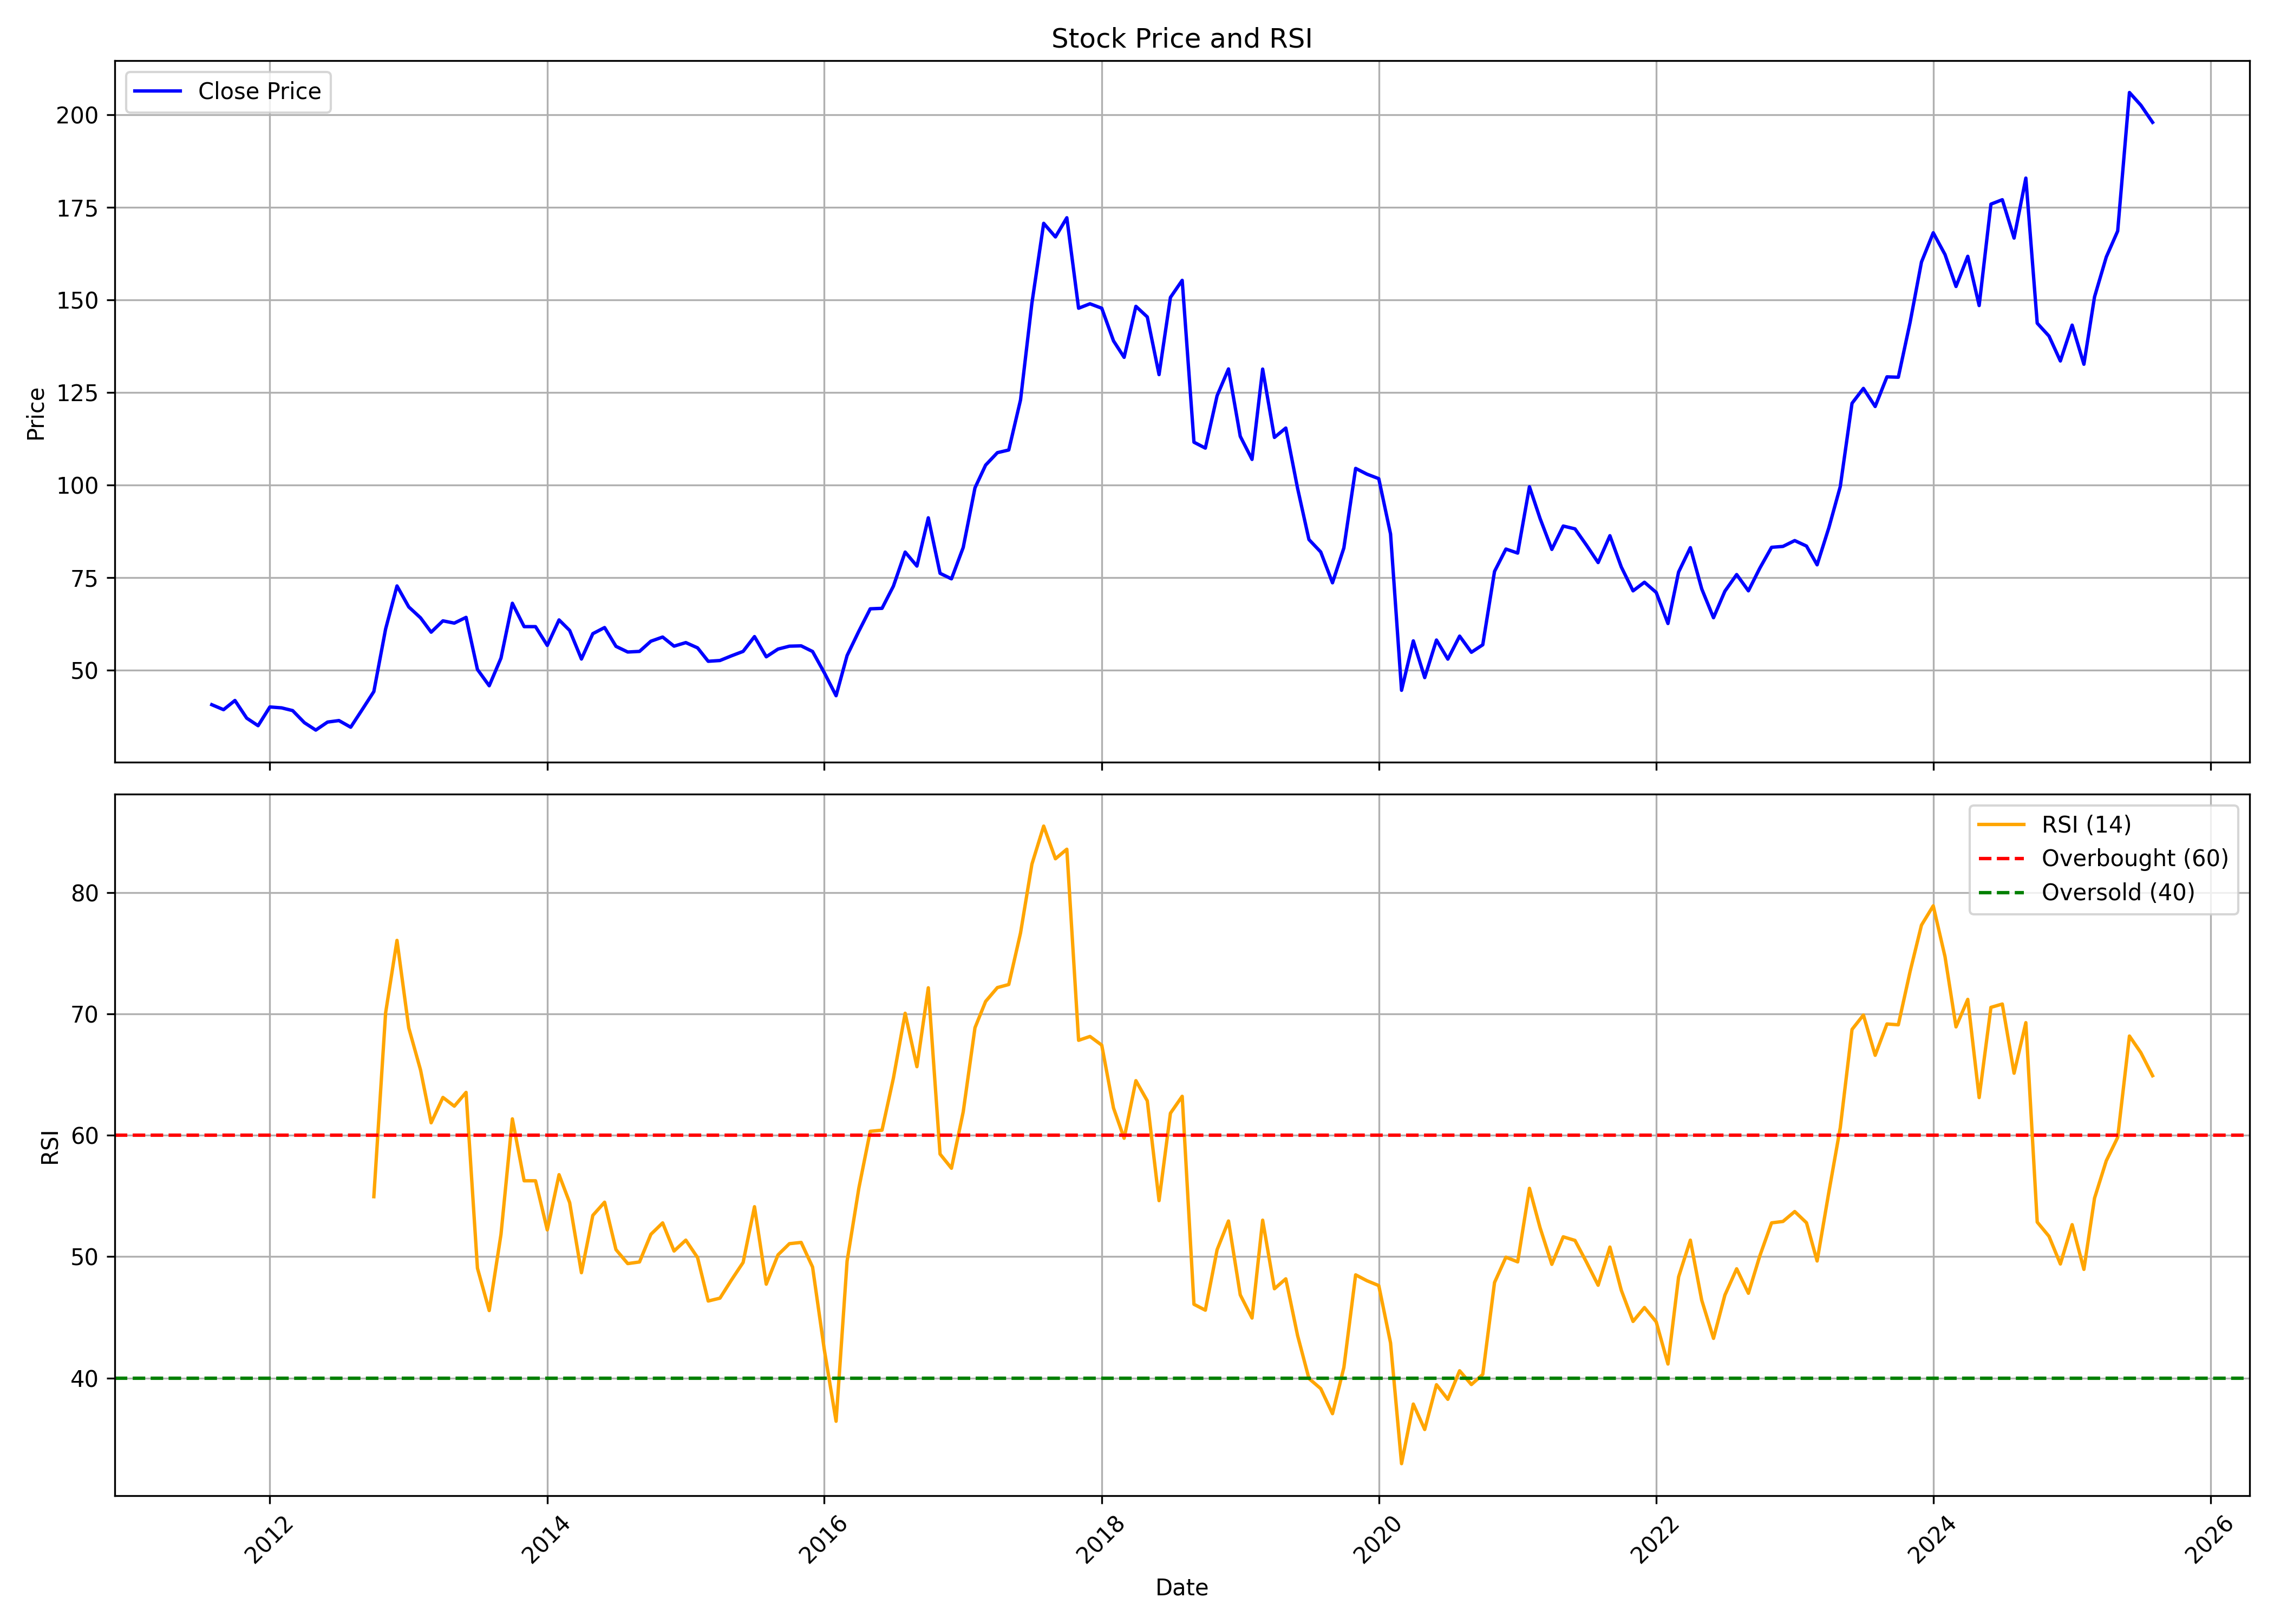

Values plotted in this chart, from the file beside it:
, date, symbol, open, high, low, close, volume, rsi
0, 2011-08-01, LTF, 43.95, 43.95, 36.24, 40.65, 166463043, 
1, 2011-09-01, LTF, 40.65, 43.01, 38.53, 39.3, 44029656, 
2, 2011-10-01, LTF, 38.81, 42.85, 38.28, 41.79, 18374423, 
3, 2011-11-01, LTF, 41.71, 42.85, 35.91, 37.02, 18971816, 
4, 2011-12-01, LTF, 37.67, 38.28, 34.36, 34.97, 5528432, 
5, 2012-01-01, LTF, 35.1, 41.5, 34.97, 40.04, 10897513, 
6, 2012-02-01, LTF, 40.28, 44.52, 38.36, 39.79, 23787432, 
7, 2012-03-01, LTF, 39.59, 42.4, 38.12, 39.06, 15589698, 
8, 2012-04-01, LTF, 39.59, 39.75, 35.18, 35.79, 31193739, 
9, 2012-05-01, LTF, 35.79, 36.2, 32.98, 33.79, 10798713, 
10, 2012-06-01, LTF, 33.79, 36.61, 33.02, 35.95, 8800757, 
11, 2012-07-01, LTF, 36.08, 39.99, 35.55, 36.36, 13789934, 
12, 2012-08-01, LTF, 36.28, 37.79, 34.36, 34.57, 7687881, 
13, 2012-09-01, LTF, 34.69, 41.18, 34.44, 39.42, 13217067, 
14, 2012-10-01, LTF, 39.67, 46.4, 37.99, 44.2, 60946493, 54.94
15, 2012-11-01, LTF, 44.24, 72.81, 43.91, 61.09, 319436568, 70.08
16, 2012-12-01, LTF, 61.22, 79.25, 57.54, 72.72, 50386771, 76.05
17, 2013-01-01, LTF, 73.38, 78.36, 62.6, 67.05, 26207913, 68.84
18, 2013-02-01, LTF, 68.11, 70.97, 58.85, 64.11, 16883560, 65.38
19, 2013-03-01, LTF, 64.48, 68.73, 57.38, 60.24, 29642876, 61.02
20, 2013-04-01, LTF, 60.28, 67.46, 57.71, 63.3, 35113086, 63.11
21, 2013-05-01, LTF, 63.3, 70.28, 62.36, 62.69, 50056910, 62.39
22, 2013-06-01, LTF, 62.85, 66.68, 60.07, 64.24, 27428529, 63.53
23, 2013-07-01, LTF, 65.3, 66.36, 48.24, 50.16, 24707366, 49.05
24, 2013-08-01, LTF, 53.15, 53.97, 43.45, 45.76, 25499423, 45.56
25, 2013-09-01, LTF, 45.8, 59.42, 45.39, 53.23, 55592580, 51.83
26, 2013-10-01, LTF, 53.4, 68.71, 52.82, 68.05, 85837197, 61.35
27, 2013-11-01, LTF, 68.46, 69.45, 60.25, 61.73, 42698578, 56.25
28, 2013-12-01, LTF, 62.23, 64.33, 55.79, 61.73, 63353303, 56.25
29, 2014-01-01, LTF, 61.77, 62.64, 55.13, 56.66, 43860429, 52.2
30, 2014-02-01, LTF, 56.12, 65.07, 54.96, 63.55, 56631814, 56.75
31, 2014-03-01, LTF, 63.38, 72.83, 58.35, 60.7, 282980802, 54.44
32, 2014-04-01, LTF, 60.99, 64.95, 52.04, 52.98, 197383279, 48.67
33, 2014-05-01, LTF, 52.98, 65.12, 51.42, 59.83, 159497655, 53.4
34, 2014-06-01, LTF, 60.25, 68.62, 58.43, 61.48, 218383951, 54.48
35, 2014-07-01, LTF, 62.85, 63.34, 55.87, 56.41, 105413180, 50.58
36, 2014-08-01, LTF, 56.46, 58.3, 54.38, 54.88, 50682610, 49.42
37, 2014-09-01, LTF, 55.04, 60.38, 53.83, 55.04, 96498065, 49.56
38, 2014-10-01, LTF, 55.13, 58.13, 53.25, 57.8, 49103474, 51.84
39, 2014-11-01, LTF, 58.25, 64.13, 58, 58.92, 98649005, 52.78
40, 2014-12-01, LTF, 58.67, 61.59, 52.37, 56.46, 77559332, 50.46
41, 2015-01-01, LTF, 56.25, 61.42, 54.21, 57.42, 82041152, 51.36
42, 2015-02-01, LTF, 57.5, 59.46, 53.29, 56, 77723716, 49.92
43, 2015-03-01, LTF, 56.67, 59.46, 49.79, 52.37, 84592751, 46.34
44, 2015-04-01, LTF, 52.12, 56.38, 52.12, 52.58, 70247913, 46.58
45, 2015-05-01, LTF, 52.58, 56.59, 50.46, 53.83, 71639354, 48.06
46, 2015-06-01, LTF, 53.63, 55.71, 49.58, 55.04, 55441116, 49.52
47, 2015-07-01, LTF, 55, 62.51, 54.38, 59.05, 155045059, 54.11
48, 2015-08-01, LTF, 59.17, 60.38, 48.45, 53.58, 63966390, 47.73
49, 2015-09-01, LTF, 53.04, 58.38, 51.29, 55.67, 155660273, 50.15
50, 2015-10-01, LTF, 56.84, 59.2, 55.99, 56.46, 34292016, 51.06
51, 2015-11-01, LTF, 56.33, 57.34, 52.82, 56.54, 21807881, 51.17
52, 2015-12-01, LTF, 56.24, 58.23, 53.67, 55.02, 33978307, 49.14
53, 2016-01-01, LTF, 55.19, 56.46, 46.49, 49.28, 38197404, 42.33
54, 2016-02-01, LTF, 49.61, 49.83, 40.75, 43.07, 33433734, 36.44
55, 2016-03-01, LTF, 43.28, 55.48, 43.15, 53.92, 41984258, 49.63
56, 2016-04-01, LTF, 53.84, 63.25, 53.67, 60.51, 93580603, 55.64
57, 2016-05-01, LTF, 60.51, 67.26, 59.28, 66.55, 113406739, 60.32
58, 2016-06-01, LTF, 67.01, 68.19, 59.2, 66.67, 68826121, 60.41
59, 2016-07-01, LTF, 67.56, 74.65, 62.07, 72.67, 115550706, 64.69
... 109 more rows
